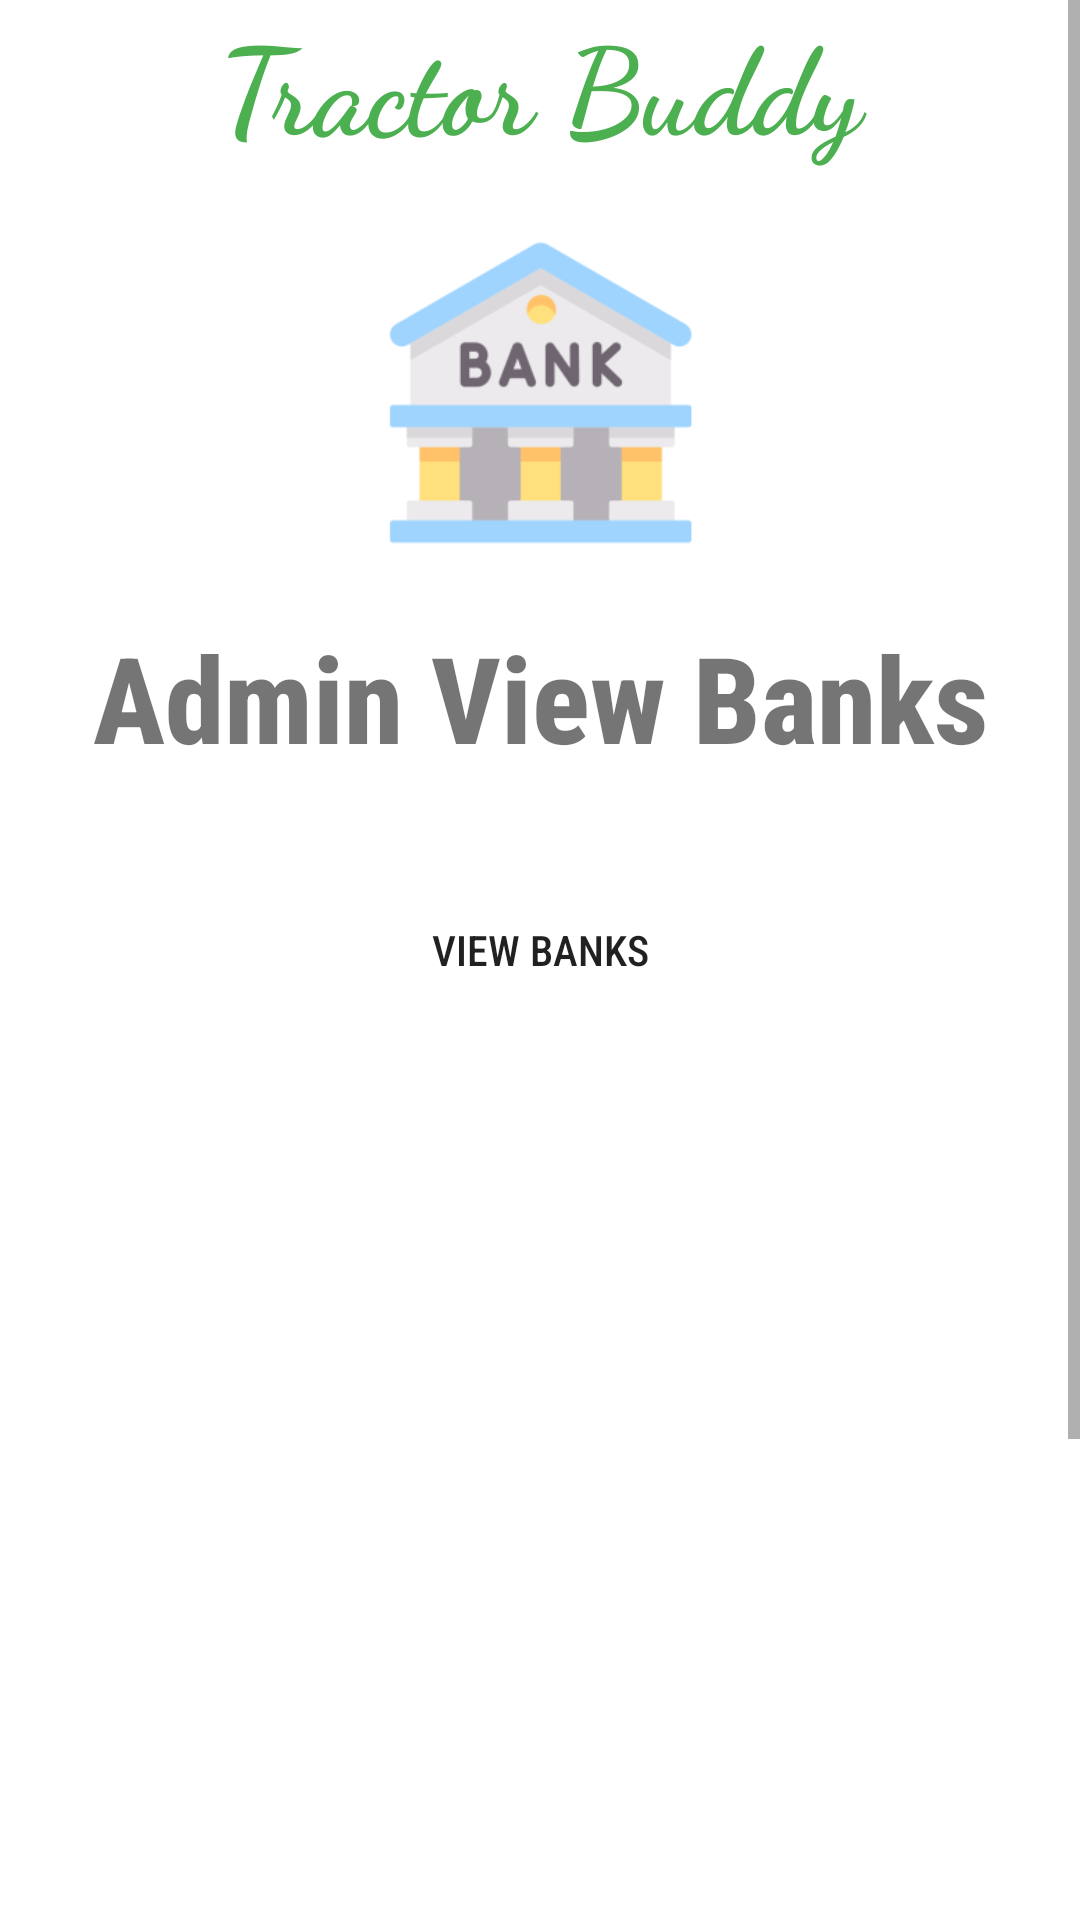

Produce the Android XML layout that renders to this screen, including the resource entries it uses.
<!-- AndroidManifest.xml: application theme Theme.TractorBuddy_App -->
<!-- res/layout/activity_admin_view_banks.xml -->
<?xml version="1.0" encoding="utf-8"?>
<androidx.constraintlayout.widget.ConstraintLayout xmlns:android="http://schemas.android.com/apk/res/android"
    xmlns:app="http://schemas.android.com/apk/res-auto"
    xmlns:tools="http://schemas.android.com/tools"
    android:layout_width="match_parent"
    android:layout_height="match_parent"
    tools:context=".AdminViewBanksActivity">
    <ScrollView
        android:layout_width="match_parent"
        android:layout_height="match_parent">

        <LinearLayout
            android:layout_width="match_parent"
            android:layout_height="wrap_content"
            android:orientation="vertical" >
            <TextView
                android:layout_width="match_parent"
                android:layout_height="wrap_content"
                android:layout_gravity="center_vertical|center_horizontal"
                android:textAlignment="center"
                android:fontFamily="cursive"
                android:gravity="center"
                android:textColor="@color/green"
                android:textSize="40sp"
                android:textStyle="bold"
                android:text="Tractor Buddy" />
            <ImageView
                android:layout_width="match_parent"
                android:layout_height="150dp"
                app:srcCompat="@mipmap/bankimg_foreground"
                tools:layout_editor_absoluteX="0dp"
                tools:layout_editor_absoluteY="0dp"/>
            <TextView
                android:layout_width="match_parent"
                android:layout_height="wrap_content"
                android:text="Admin View Banks"
                android:fontFamily="sans-serif-condensed-medium"
                android:textSize="40dp"
                android:textStyle="bold"
                android:gravity="center"/>

            <Button
                android:id="@+id/show_button"
                android:layout_width="200dp"
                android:layout_height="75dp"
                android:fontFamily="sans-serif-condensed-medium"
                android:layout_gravity="center"
                android:background="@drawable/roundbutton"
                android:layout_marginTop="20dp"
                android:text="View Banks" />

            <ListView
                android:id="@+id/list_view"
                android:layout_width="match_parent"
                android:layout_height="500dp" />

        </LinearLayout>
    </ScrollView>
</androidx.constraintlayout.widget.ConstraintLayout>
<!-- resources referenced by this layout -->
<resources>
  <color name="green">#4CAF50</color>
  <!-- mipmap bankimg_foreground: webp bitmap (mipmap-hdpi, 2972 bytes) -->
  <style name="Theme.TractorBuddy_App" parent="Theme.MaterialComponents.DayNight.NoActionBar">
          
          <item name="colorPrimary">@color/purple_500</item>
          <item name="colorPrimaryVariant">@color/purple_700</item>
          <item name="colorOnPrimary">@color/white</item>
          
          <item name="colorSecondary">@color/teal_200</item>
          <item name="colorSecondaryVariant">@color/teal_700</item>
          <item name="colorOnSecondary">@color/black</item>
          
          <item name="android:statusBarColor" tools:targetApi="l">?attr/colorPrimaryVariant</item>
          
      </style>
  <color name="purple_500">#FF6200EE</color>
  <color name="purple_700">#FF3700B3</color>
  <color name="white">#FFFFFFFF</color>
  <color name="teal_200">#FF03DAC5</color>
  <color name="teal_700">#FF018786</color>
  <color name="black">#FF000000</color>
</resources>
